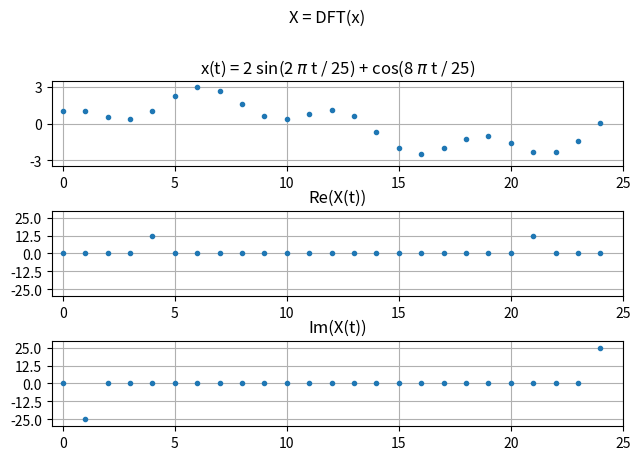

The script that saved this image:
#!/usr/bin/env python
# Python 3.12.3, Ubuntu 24.04.

import math

import matplotlib.pyplot as plt
import numpy as np

N = 25
x = np.array([2 * math.sin(i * 2 * math.pi / N) + math.cos(i * 2 * math.pi * 4 / N) for i in range(N)])
X = np.fft.fft(x)

fig, axs = plt.subplots(3, 1)
fig.suptitle('X = DFT(x)')
fig.tight_layout(rect=[0, 0.03, 1, 0.94])

ax = axs[0]
ax.set_title('x(t) = 2 sin(2 $\\pi$ t / 25) + cos(8 $\\pi$ t / 25)')
#ax.set_title('x(t) = 2 sin(t) + sin(4t) = $-25 e^{1 \\times 2\\pi i t/25} -12.5 e^{4 \\times 2\\pi i t/25} + 12.5 e^{21 \\times 2\\pi i t/25} + -25 e^{24 \\times 2\\pi i t/25}$')
ax.plot(np.arange(0., N, 1.), x, '.')
ax.axis([-0.5, N, -3.5, 3.5])
ax.set_yticks([-3, 0, 3], minor=False)
ax.grid()

ax = axs[1]
ax.set_title('Re(X(t))')
ax.plot(np.arange(0., N, 1.), np.real(X), '.')
ax.axis([-0.5, N, -30, 30])
ax.set_yticks([-25.0, -12.5, 0.0, 12.5, 25.0], minor=False)
ax.grid()

ax = axs[2]
ax.set_title('Im(X(t))')
ax.plot(np.arange(0., N, 1.), np.imag(X), '.')
ax.axis([-0.5, N, -30, 30])
ax.set_yticks([-25, -12.5, 0.0, 12.5, 25], minor=False)
ax.grid()

plt.savefig(
    'fft_plot.svg',
    format='svg',
    dpi=1000/plt.gcf().get_size_inches()[1],
    bbox_inches='tight',
)
